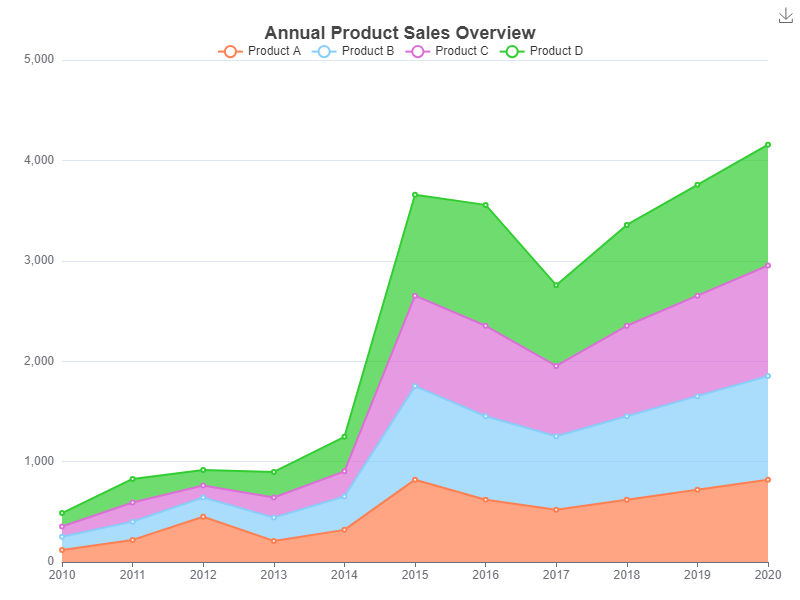

Data behind this chart, as committed beside it:
Year, Product A, Product B, Product C, Product D
2010, 120, 132, 101, 134
2011, 220, 182, 191, 234
2012, 450, 192, 120, 154
2013, 210, 232, 201, 254
2014, 320, 332, 251, 344
2015, 820, 932, 901, 1004
2016, 620, 832, 901, 1204
2017, 520, 732, 701, 804
2018, 620, 832, 901, 1004
2019, 720, 932, 1001, 1104
2020, 820, 1032, 1101, 1204
